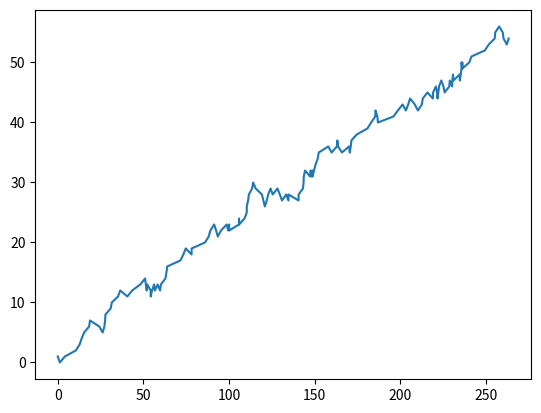

Write the Python code that produced this figure.
import random
import numpy as np
import matplotlib.pyplot as plt;

def simulate_birth_death_process(birth_rate, death_rate, initial_population, simulation_time):
    # Generate a sequence of exponentially distributed waiting times
    waiting_times = np.random.exponential(scale=1 / (birth_rate + death_rate), size=int(simulation_time / (birth_rate + death_rate)))
    waiting_times = np.cumsum(waiting_times)
    waiting_times = np.insert(waiting_times, 0, 0)
    
    # Generate a sequence of events (birth or death)
    events = np.random.choice([1, -1], size=len(waiting_times), p=[birth_rate / (birth_rate + death_rate), death_rate / (birth_rate + death_rate)])
    
    # Compute the population size over time
    population = np.cumsum(events) + initial_population
    population = np.insert(population, 0, initial_population)
    
    # Return the simulation results
    return waiting_times, population

x,y=simulate_birth_death_process(0.45,0.2,1,100);
print(x)
print(y)
plt.plot(x,y[:-1])
plt.savefig("plot.png",dpi=600)
plt.show();